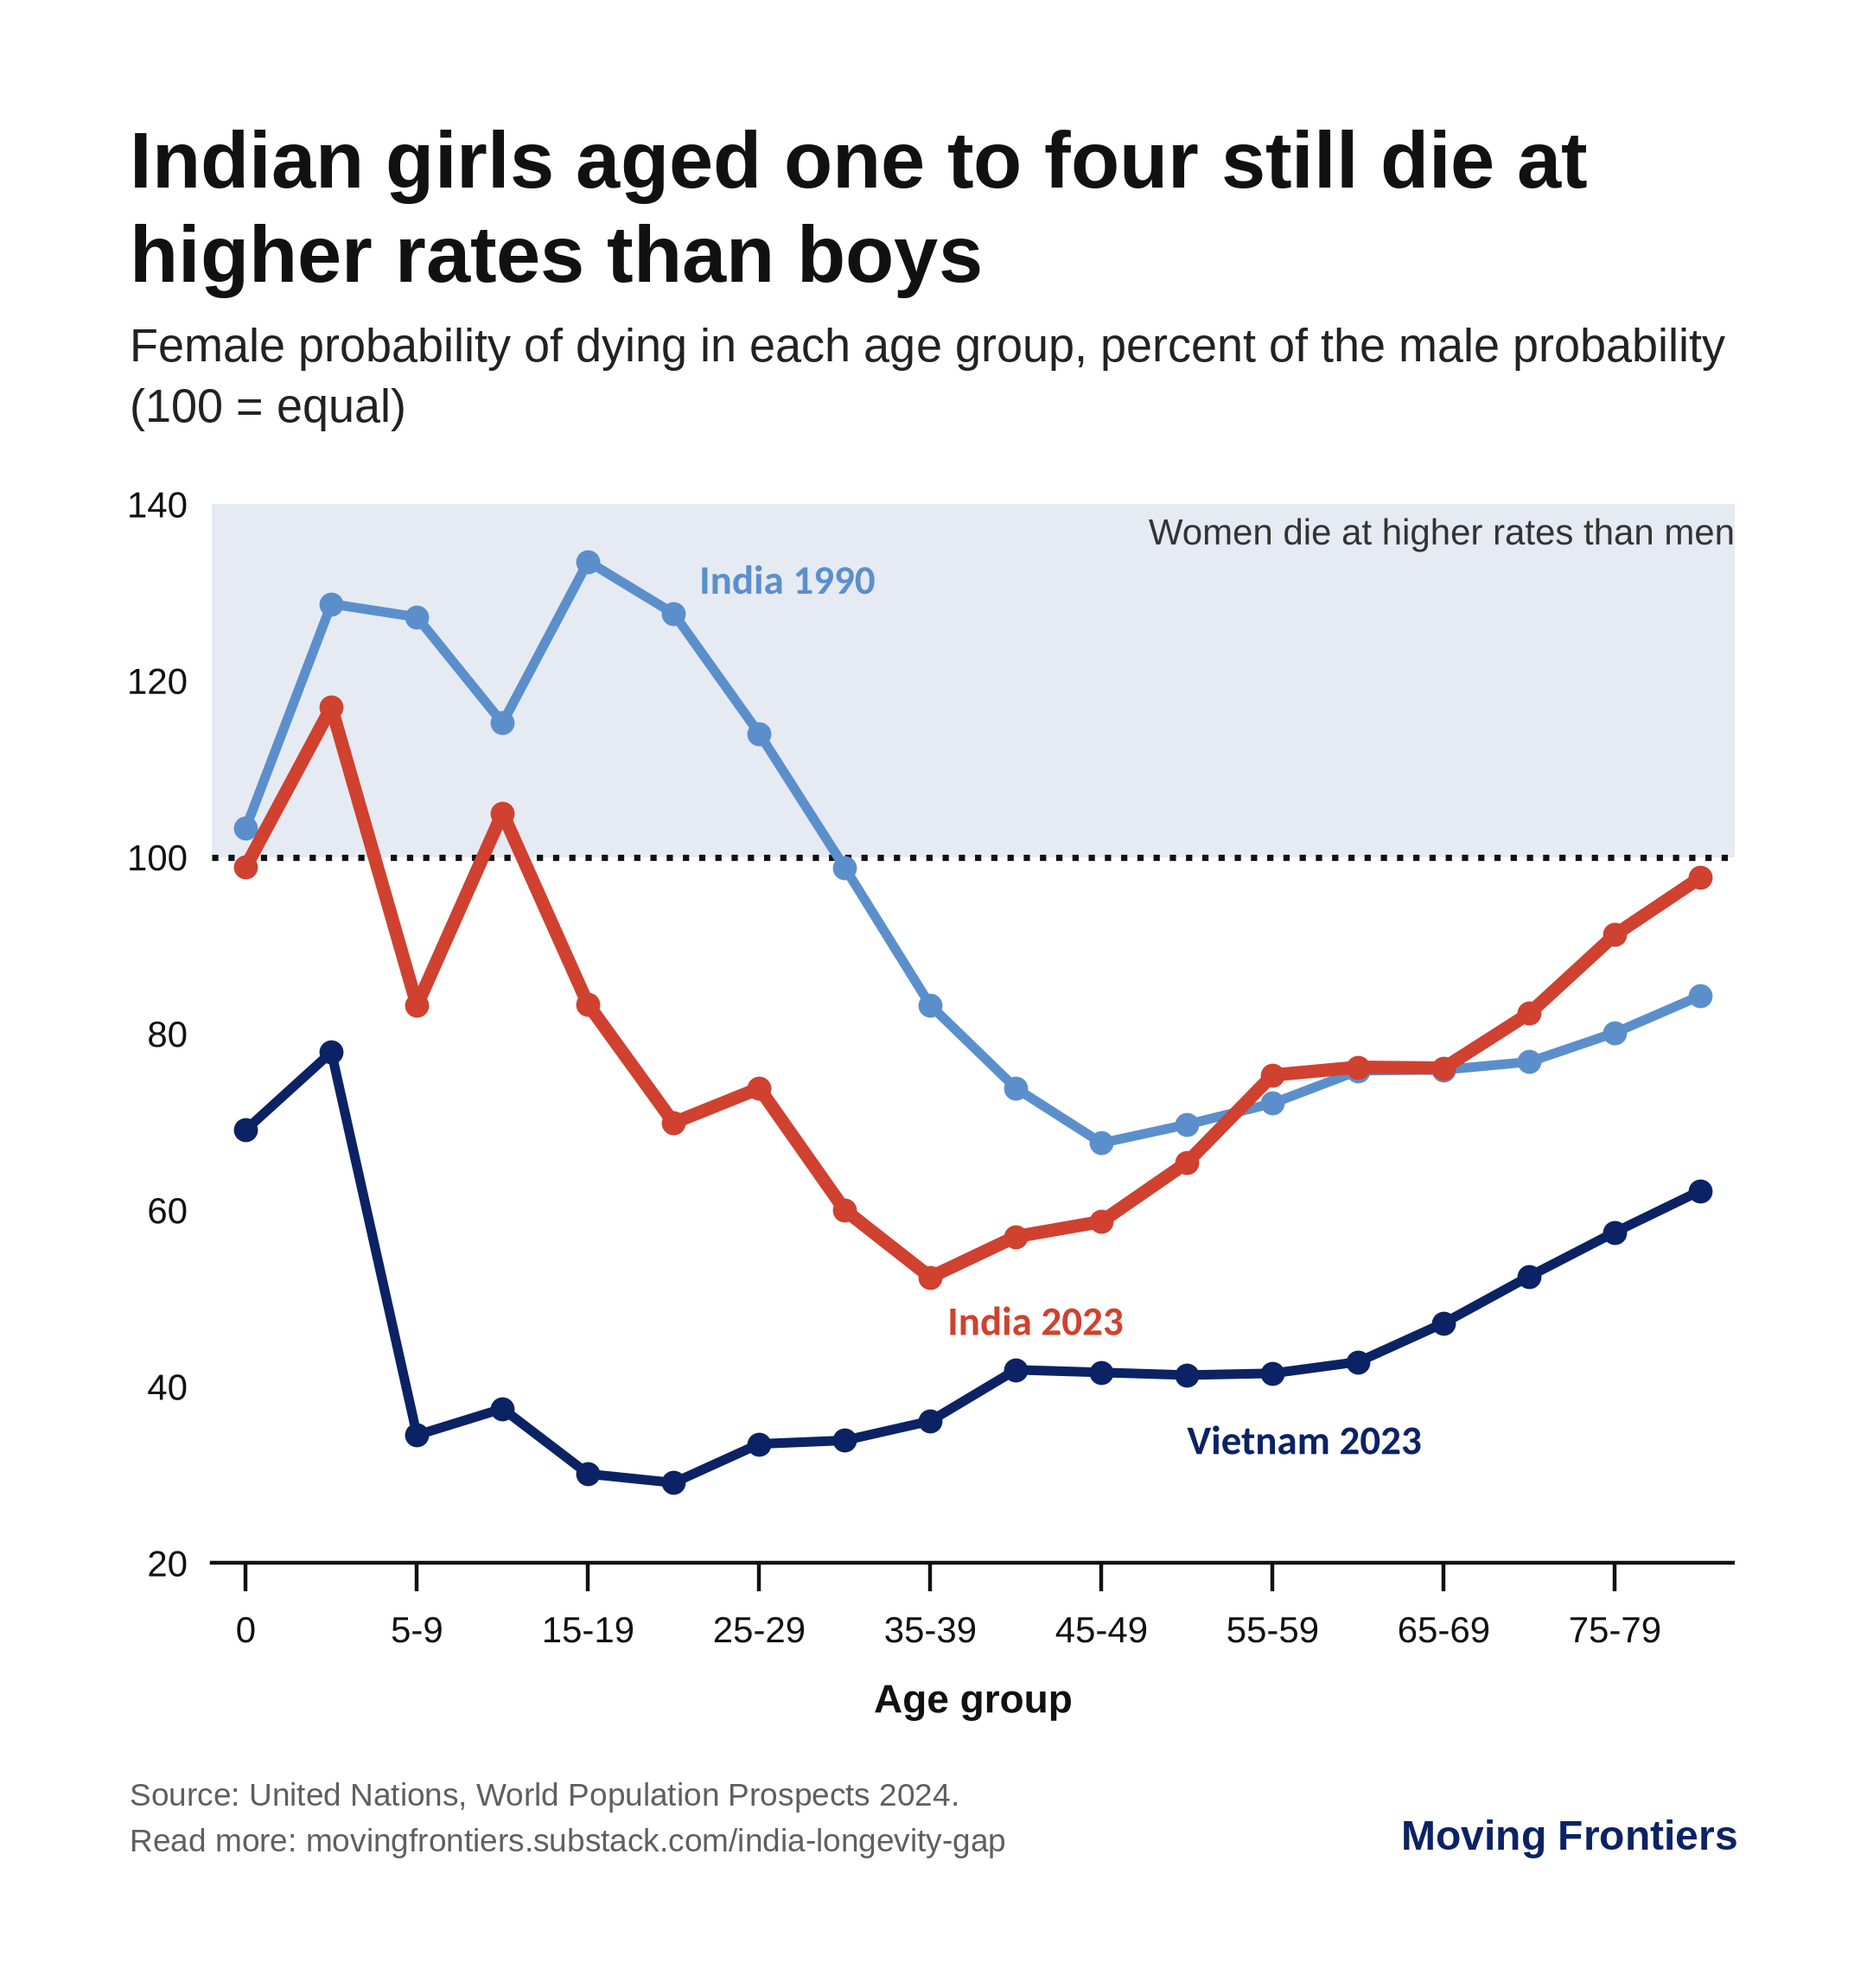

Values plotted in this chart, from the file beside it:
age_group, India1990, Vietnam2023, India2023
0, 103.3, 69.1, 98.9
1-4, 128.7, 77.9, 117.0
5-9, 127.2, 34.5, 83.2
10-14, 115.2, 37.5, 105.0
15-19, 133.5, 30.1, 83.3
20-24, 127.6, 29.1, 69.9
25-29, 114.0, 33.5, 73.8
30-34, 98.8, 33.9, 60.0
35-39, 83.2, 36.1, 52.4
40-44, 73.8, 41.9, 57.0
45-49, 67.6, 41.6, 58.7
50-54, 69.7, 41.3, 65.4
55-59, 72.1, 41.5, 75.3
60-64, 75.8, 42.8, 76.2
65-69, 75.9, 47.2, 76.1
70-74, 76.8, 52.5, 82.3
75-79, 80.1, 57.5, 91.2
80+, 84.3, 62.2, 97.7
